Run: headless pygame with SDL's dummy video driver; simulated clock (each Clock.tick advances the game by its frame time, no real sleeping); random seed 0; keys injected as events and as key.get_pressed() state; mouse plan: one left click at the window centre at the start of phase 2, then a move to the lower-right quarter at the start of phase 3.
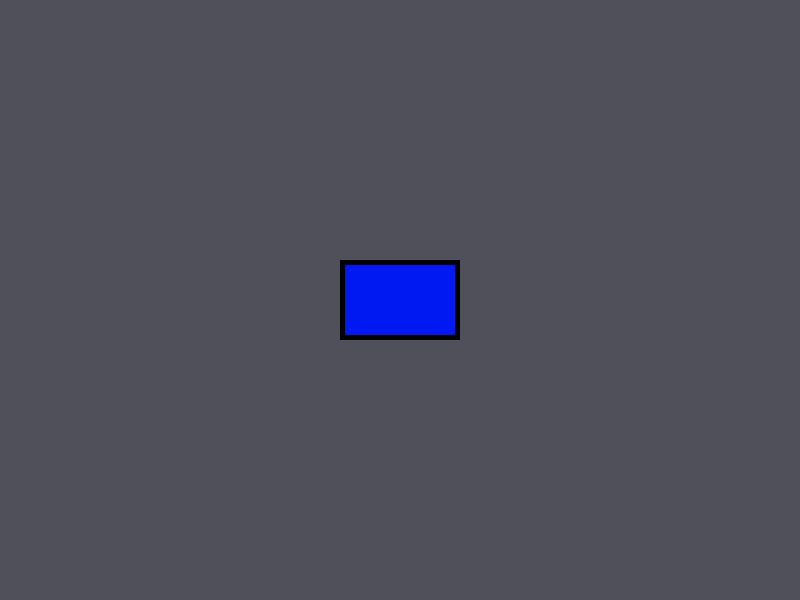
Frame 1 of 4 · flips 1–60 · no input
Frame 2 of 4 · flips 61–180 · clicked the window centre · tapped SPACE, RETURN · held RIGHT (→), D · screen unchanged from frame 1, image omitted
Frame 3 of 4 · flips 181–300 · moved the mouse to the lower-right quarter · held DOWN (↓), S · screen unchanged from frame 2, image omitted
Frame 4 of 4 · flips 301–420 · held LEFT (←), A, UP (↑), W · screen unchanged from frame 3, image omitted

The pygame program that drew these frames:

#!usr/bin/env python

import pygame
from pygame.locals import *
#globals
BACKGROUND = 80,80,90
SCREEN_SIZE = SCREEN_WIDTH, SCREEN_HEIGHT = 800,600
FPS = 30
RECT_SIZE = 120,80


pygame.init()
screen = pygame.display.set_mode(SCREEN_SIZE)
clock = pygame.time.Clock()

bounds = screen.get_rect()
rect = pygame.Rect((0,0),RECT_SIZE)
rect.center = bounds.center
grabbed = False

done = False

while not done:
    for evt in pygame.event.get():
        if evt.type == QUIT:
            done = True
        elif evt.type == KEYDOWN and evt.key == K_ESCAPE:
            done = True
        elif evt.type == MOUSEBUTTONDOWN:
            grabbed = True
        elif evt.type == MOUSEBUTTONUP:
            grabbed = False
        
    #draw
    screen.fill(BACKGROUND)
    if grabbed:
        rect.center = pygame.mouse.get_pos()
    pygame.draw.rect(screen,(0,25,240), rect)
    pygame.draw.rect(screen, (0,0,0), rect, 5)
    #refresh
    pygame.display.flip()
    clock.tick(FPS)

pygame.quit()
            
